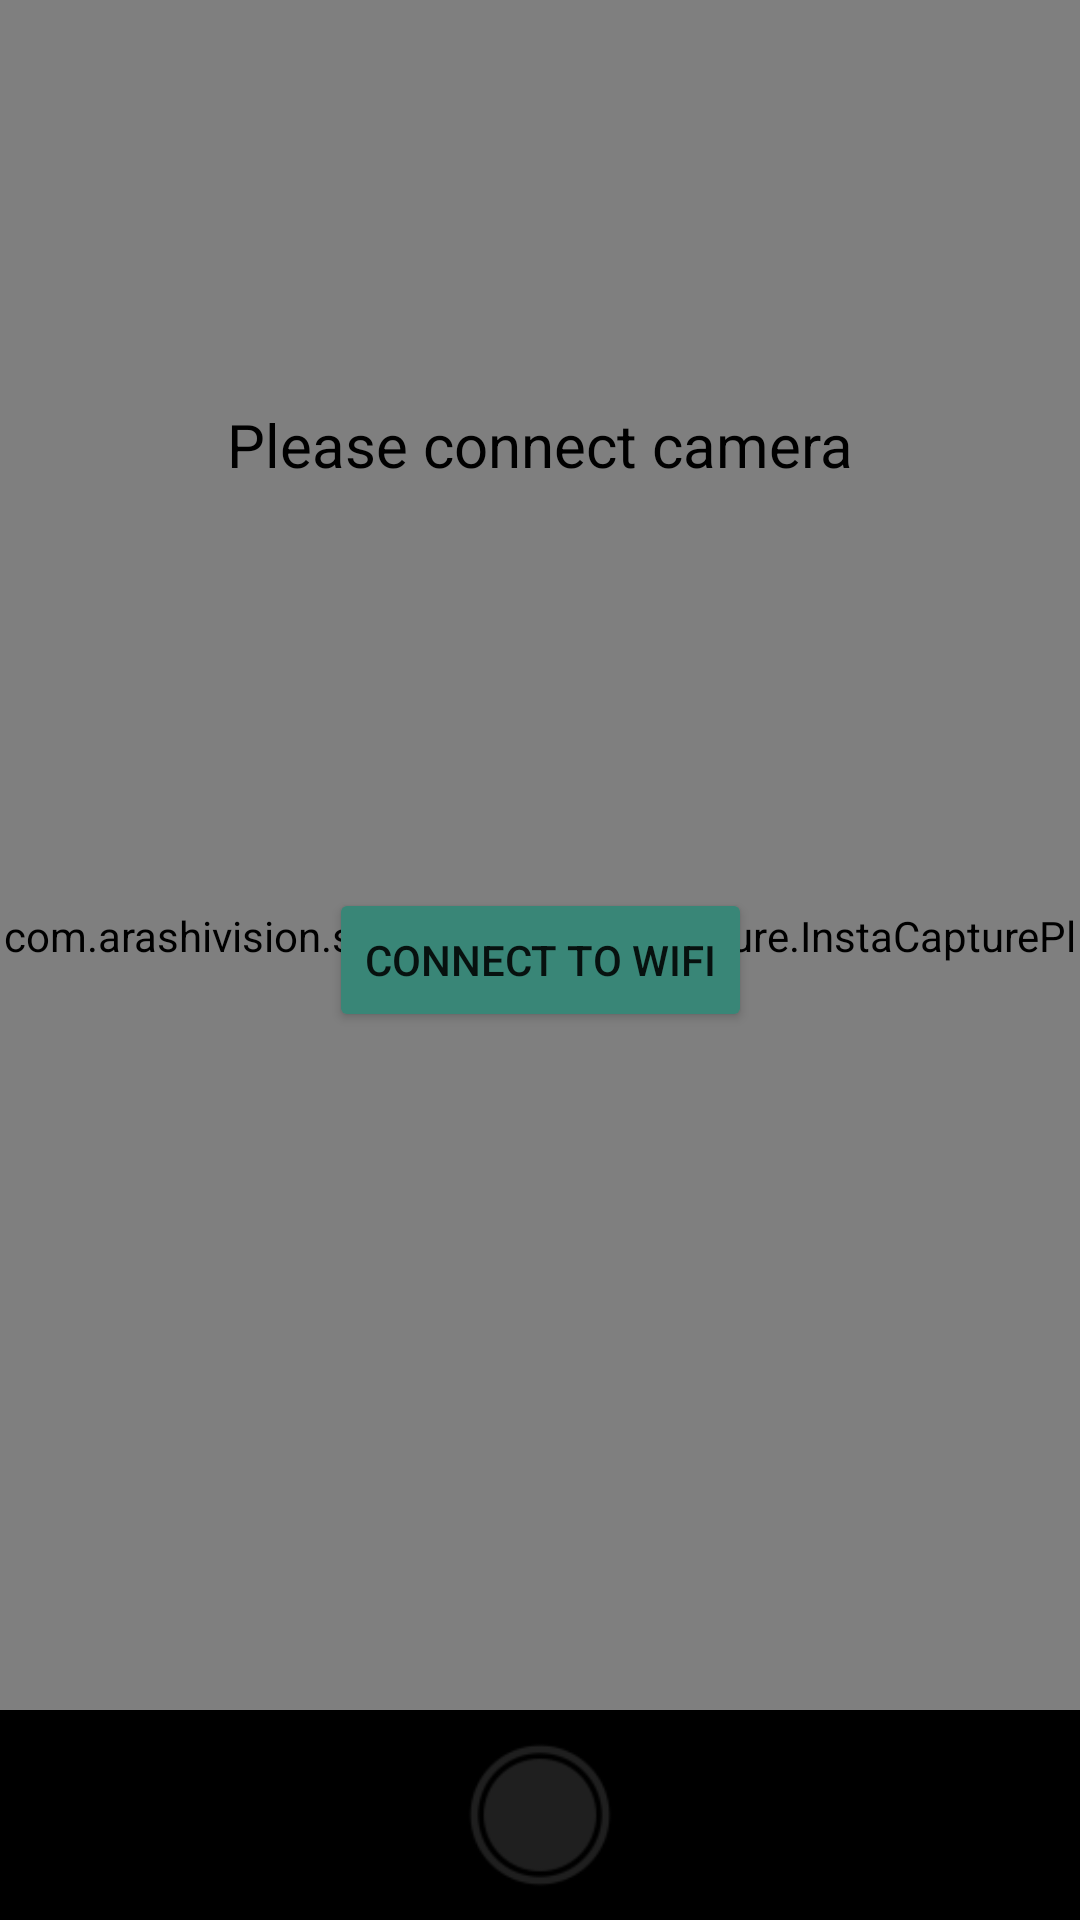

Here is an Android app screen rendered from its layout file. Give the layout XML and the strings, colors and styles it references.
<!-- AndroidManifest.xml: application theme Theme.Insta360 -->
<!-- res/layout/activity_insta360.xml -->
<?xml version="1.0" encoding="utf-8"?>
<androidx.constraintlayout.widget.ConstraintLayout xmlns:android="http://schemas.android.com/apk/res/android"
    xmlns:app="http://schemas.android.com/apk/res-auto"
    xmlns:tools="http://schemas.android.com/tools"
    android:layout_width="match_parent"
    android:layout_height="match_parent">

    <com.arashivision.sdkmedia.player.capture.InstaCapturePlayerView
        android:id="@+id/player_capture"
        android:layout_width="match_parent"
        android:layout_height="match_parent"
        android:background="@android:color/black" />

    <androidx.constraintlayout.widget.Group
        android:id="@+id/group_player"
        android:layout_width="wrap_content"
        android:layout_height="wrap_content"
        android:visibility="visible"
        app:constraint_referenced_ids="player_capture" />


    <LinearLayout

        android:layout_width="match_parent"
        android:layout_height="70dp"
        android:layout_gravity="center_horizontal"
        android:background="@color/black"
        android:gravity="bottom"
        android:orientation="horizontal"
        app:layout_constraintBottom_toBottomOf="@+id/player_capture"
        app:layout_constraintEnd_toEndOf="@+id/player_capture"
        app:layout_constraintStart_toStartOf="@+id/player_capture">

        <ImageView
            android:layout_width="0dp"
            android:layout_height="50dp"
            android:layout_gravity="center"
            android:layout_weight=".30"/>

        <ImageView
            android:id="@+id/btn_camera_work"
            android:layout_width="0dp"
            android:layout_height="50dp"
            android:layout_gravity="center"
            android:layout_weight=".40"
            android:src="@drawable/ic_capture" />
        <ImageView
            android:layout_width="0dp"
            android:layout_height="50dp"
            android:layout_gravity="center"
            android:layout_weight=".30"/>

    </LinearLayout>




    <TextView
        android:id="@+id/tv_prompt_connect_camera"
        android:layout_width="wrap_content"
        android:layout_height="wrap_content"
        android:text="@string/full_demo_prompt_connect_camera"
        android:textColor="@android:color/black"
        android:textSize="20sp"
        app:layout_constraintBottom_toTopOf="@+id/btn_connect_by_wifi"
        app:layout_constraintEnd_toEndOf="parent"
        app:layout_constraintStart_toStartOf="parent"
        app:layout_constraintTop_toTopOf="parent"
        app:layout_constraintVertical_chainStyle="packed" />

    <Button
        android:id="@+id/btn_connect_by_wifi"
        android:layout_width="wrap_content"
        android:layout_height="wrap_content"
        android:layout_gravity="center_horizontal"
        android:backgroundTint="@color/themeColor"
        android:text="Connect to wifi"
        app:layout_constraintBottom_toBottomOf="parent"
        app:layout_constraintLeft_toLeftOf="parent"
        app:layout_constraintRight_toRightOf="parent"
        app:layout_constraintTop_toTopOf="parent" />

    <androidx.constraintlayout.widget.Group
        android:id="@+id/group_prompt_connect_camera"
        android:layout_width="wrap_content"
        android:layout_height="wrap_content"
        app:constraint_referenced_ids="tv_prompt_connect_camera,btn_connect_by_wifi" />

    <FrameLayout
        android:id="@+id/layout_loading"
        android:layout_width="match_parent"
        android:layout_height="match_parent"
        android:background="#CC000000"
        android:clickable="true"
        android:focusable="true"
        android:translationZ="5dp"
        android:visibility="gone">

        <ProgressBar
            android:layout_width="64dp"
            android:layout_height="64dp"
            android:layout_gravity="center" />
    </FrameLayout>

</androidx.constraintlayout.widget.ConstraintLayout>
<!-- resources referenced by this layout -->
<resources>
  <color name="black">#FF000000</color>
  <color name="themeColor">#398677</color>
  <!-- drawable ic_capture: png bitmap (drawable-hdpi, 622 bytes) -->
  <string name="full_demo_prompt_connect_camera">Please connect camera</string>
  <style name="Theme.Insta360" parent="Theme.MaterialComponents.DayNight.DarkActionBar">
          
          <item name="colorPrimary">@color/purple_500</item>
          <item name="colorPrimaryVariant">@color/purple_700</item>
          <item name="colorOnPrimary">@color/white</item>
          
          <item name="colorSecondary">@color/teal_200</item>
          <item name="colorSecondaryVariant">@color/teal_700</item>
          <item name="colorOnSecondary">@color/black</item>
          
          <item name="android:statusBarColor" tools:targetApi="l">?attr/colorPrimaryVariant</item>
          
      </style>
  <color name="purple_500">#FF6200EE</color>
  <color name="purple_700">#FF3700B3</color>
  <color name="white">#FFFFFFFF</color>
  <color name="teal_200">#FF03DAC5</color>
  <color name="teal_700">#FF018786</color>
</resources>
